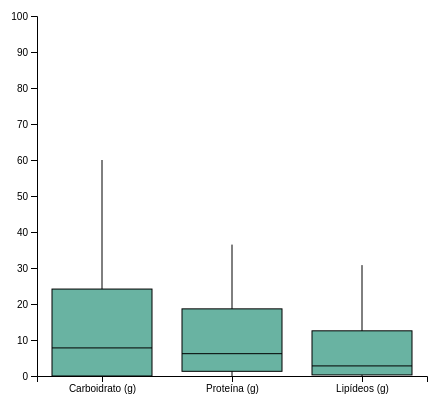
D3 v4 page, settled after 360 driven frames (6 s of simulated time); the page loaded 1 data file(s).




  // função que calcula as estatisticas para o boxplot
  function statistics(data) {
    var filteredData = data.filter(function (d) {
      return !isNaN(d);
    });
    var data_sorted = filteredData.sort(d3.ascending)
    var q1 = d3.quantile(data_sorted, 0.25)
    var median = d3.quantile(data_sorted, 0.50)
    var q3 = d3.quantile(data_sorted, 0.75)
    var interQuantileRange = q3 - q1
    var min = d3.min(data_sorted.filter(function (d) { return d >= q1 - 1.5 * interQuantileRange; }));
    var max = d3.max(data_sorted.filter(function (d) { return d <= q3 + 1.5 * interQuantileRange; }));
    // var min = q1 - 1.5 * interQuantileRange
    // var max = q1 + 1.5 * interQuantileRange
    var min_value = d3.min(data_sorted)
    var max_value = d3.max(data_sorted)
    var outliers = data_sorted.filter(function (d) { return d < min || d > max; })
    return ({ q1: q1, median: median, q3: q3, interQuantileRange: interQuantileRange, min: min, max: max })
  }

  // // carrega os dados
  // var fileName = "archive/taco-db-nutrientes.csv";
  //   // carrega os dados do arquivo CSV
  //   d3.csv(fileName, function (data) {

  //     // converte strings em números
  //     data.forEach(function (d) {
  //       d["Carboidrato (g)"] = +d["Carboidrato (g)"];
  //     }); 

  //     // cria um array com os valores da coluna "Carboidrato (g)"
  //     var carboidratos = data.map(function (d) {
  //       return d["Carboidrato (g)"];
  //     });

  //     var sta = statistics(carboidratos);

  //     console.log(sta);

  //   });

  // set the dimensions and margins of the graph
  var margin = { top: 10, right: 30, bottom: 30, left: 40 },
    width = 460 - margin.left - margin.right,
    height = 400 - margin.top - margin.bottom;

  // append the svg object to the body of the page
  var svg = d3.select("#my_dataviz")
    .append("svg")
    .attr("width", width + margin.left + margin.right)
    .attr("height", height + margin.top + margin.bottom)
    .append("g")
    .attr("transform",
      "translate(" + margin.left + "," + margin.top + ")");

  // Read the data and compute summary statistics for each specie
  d3.csv("archive/taco-db-nutrientes.csv", function (data) {
    // converte strings em números
    data.forEach(function (d) {
      d["Carboidrato (g)"] = +d["Carboidrato (g)"];
      d["Proteína (g)"] = +d["Proteína (g)"];
      d["Lipídeos (g)"] = +d["Lipídeos (g)"];
    });

    // cria um array com os valores da coluna "Carboidrato (g)"
    var carboidratos = data.map(function (d) {
      return d["Carboidrato (g)"];
    });
    var proteinas = data.map(function (d) {
      return d["Proteína (g)"];
    });
    var lipideos = data.map(function (d) {
      return d["Lipídeos (g)"];
    });


    // Compute quartiles, median, inter quantile range min and max --> these info are then used to draw the box.
    var sta_carb = statistics(carboidratos);
    var sta_prot = statistics(proteinas);
    var sta_lip = statistics(lipideos);

    sumstat = [
      {
        key: "Carboidrato (g)",
        value: sta_carb
      },
      {
        key: "Proteína (g)",
        value: sta_prot
      },
      {
        key: "Lipídeos (g)",
        value: sta_lip
      }
    ]

    console.log(sumstat);



    // Show the X scale
    var x = d3.scaleBand()
      .range([0, width])
      .domain(["Carboidrato (g)", "Proteína (g)", "Lipídeos (g)"])
      .paddingInner(1)
      .paddingOuter(.5)
    svg.append("g")
      .attr("transform", "translate(0," + height + ")")
      .call(d3.axisBottom(x))

    // Show the Y scale
    var y = d3.scaleLinear()
      .domain([0, 100])
      .range([height, 0])
    svg.append("g").call(d3.axisLeft(y))

    // Show the main vertical line
    svg
      .selectAll("vertLines")
      .data(sumstat)
      .enter()
      .append("line")
      .attr("x1", function (d) { return (x(d.key)) })
      .attr("x2", function (d) { return (x(d.key)) })
      .attr("y1", function (d) { return (y(d.value.min)) })
      .attr("y2", function (d) { return (y(d.value.max)) })
      .attr("stroke", "black")
      .style("width", 40)

    // rectangle for the main box
    var boxWidth = 100
    svg
      .selectAll("boxes")
      .data(sumstat)
      .enter()
      .append("rect")
      .attr("x", function (d) { return (x(d.key) - boxWidth / 2) })
      .attr("y", function (d) { return (y(d.value.q3)) })
      .attr("height", function (d) { return (y(d.value.q1) - y(d.value.q3)) })
      .attr("width", boxWidth)
      .attr("stroke", "black")
      .style("fill", "#69b3a2")

    // Show the median
    svg
      .selectAll("medianLines")
      .data(sumstat)
      .enter()
      .append("line")
      .attr("x1", function (d) { return (x(d.key) - boxWidth / 2) })
      .attr("x2", function (d) { return (x(d.key) + boxWidth / 2) })
      .attr("y1", function (d) { return (y(d.value.median)) })
      .attr("y2", function (d) { return (y(d.value.median)) })
      .attr("stroke", "black")
      .style("width", 80)
  })



### data: archive/taco-db-nutrientes.csv
id, Nome, Umidade (%), Energia (kcal), Energia (kJ), Proteína (g), Lipídeos (g), Colesterol (mg), Carboidrato (g), Fibra Alimentar (g), Cinzas (g), Cálcio (mg), Magnésio (mg), 
1, Arroz integral cozido, 70.1, 124, 517, 2.6, 1.0, NA, 25.8, 2.7, 0.5, 5, 59
2, Arroz integral cru, 12.2, 360, 1505, 7.3, 1.9, NA, 77.5, 4.8, 1.2, 8, 110
3, Arroz tipo 1 cozido, 69.1, 128, 537, 2.5, 0.2, NA, 28.1, 1.6, 0.1, 4, 2
4, Arroz tipo 1 cru, 13.2, 358, 1497, 7.2, 0.3, NA, 78.8, 1.6, 0.5, 4, 30
5, Arroz tipo 2 cozido, 68.7, 130, 544, 2.6, 0.4, NA, 28.2, 1.1, 0.1, 3, 6
6, Arroz tipo 2 cru, 13.2, 358, 1498, 7.2, 0.3, NA, 78.9, 1.7, 0.4, 5, 29
7, Aveia flocos crua, 9.1, 394, 1648, 13.9, 8.5, NA, 66.6, 9.1, 1.8, 48, 119
8, Biscoito doce maisena, 3.2, 443, 1853, 8.1, 12.0, NA, 75.2, 2.1, 1.5, 54, 37
9, Biscoito doce recheado com chocolate, 2.2, 472, 1974, 6.4, 19.6, Tr, 70.5, 3.0, 1.3, 27, 48
10, Biscoito doce recheado com morango, 2.7, 471, 1971, 5.7, 19.6, Tr, 71.0, 1.5, 1.0, 36, 27
11, Biscoito doce wafer recheado de chocolat…, 1.2, 502, 2102, 5.6, 24.7, Tr, 67.5, 1.8, 1.1, 23, 48
12, Biscoito doce wafer recheado de morango, 1.2, 513, 2148, 4.5, 26.4, 1, 67.4, 0.8, 0.6, 14, 19
13, Biscoito salgado cream cracker, 4.1, 432, 1806, 10.1, 14.4, NA, 68.7, 2.5, 2.7, 20, 40
14, Bolo mistura para, 1.0, 419, 1752, 6.2, 6.1, Tr, 84.7, 1.7, 2.0, 59, 28
15, Bolo pronto aipim, 34.1, 324, 1355, 4.4, 12.7, 73, 47.9, 0.7, 0.8, 85, 10
16, Bolo pronto chocolate, 19.3, 410, 1715, 6.2, 18.5, 77, 54.7, 1.4, 1.3, 75, 28
17, Bolo pronto coco, 29.3, 333, 1395, 5.7, 11.3, 63, 52.3, 1.1, 1.4, 57, 16
18, Bolo pronto milho, 36.7, 311, 1303, 4.8, 12.4, 82, 45.1, 0.7, 1.0, 83, 10
19, Canjica branca crua, 13.6, 358, 1496, 7.2, 1.0, NA, 78.1, 5.5, 0.2, 2, 12
20, Canjica com leite integral, 72.5, 112, 471, 2.4, 1.2, 1, 23.6, 1.2, 0.3, 43, 6
21, Cereais milho flocos com sal, 9.3, 370, 1546, 7.3, 1.6, NA, 80.8, 5.3, 1.0, 2, 20
22, Cereais milho flocos sem sal, 11.2, 363, 1520, 6.9, 1.2, NA, 80.4, 1.8, 0.3, 2, 17
23, Cereais mingau milho infantil, 4.7, 394, 1650, 6.4, 1.1, NA, 87.3, 3.2, 0.5, 219, 16
24, Cereais mistura para vitamina trigo ceva…, 4.4, 381, 1595, 8.9, 2.1, NA, 81.6, 5.0, 3.0, 584, 72
25, Cereal matinal milho, 5.5, 365, 1529, 7.2, 1.0, NA, 83.8, 4.1, 2.5, 143, 11
26, Cereal matinal milho açúcar, 4.3, 377, 1576, 4.7, 0.7, NA, 88.8, 2.1, 1.5, 56, 8
27, Creme de arroz pó, 7.3, 386, 1615, 7.0, 1.2, NA, 83.9, 1.1, 0.5, 7, 51
28, Creme de milho pó, 5.7, 333, 1393, 4.8, 1.6, NA, 86.1, 3.7, 1.7, 323, 30
29, Curau milho verde, 81.6, 78, 328, 2.4, 1.6, 5, 13.9, 0.5, 0.5, 53, 16
30, Curau milho verde mistura para, 3.9, 402, 1683, 2.2, 13.4, NA, 79.8, 2.5, 0.7, 31, 9
31, Farinha de arroz enriquecida, 12.7, 363, 1519, 1.3, 0.3, NA, 85.5, 0.6, 0.2, 1, 4
32, Farinha de centeio integral, 10.8, 336, 1405, 12.5, 1.8, NA, 73.3, 15.5, 1.7, 34, 120, 
33, Farinha de milho amarela, 11.8, 351, 1467, 7.2, 1.5, NA, 79.1, 5.5, 0.5, 1, 31, 
34, Farinha de rosca, 9.8, 371, 1550, 11.4, 1.5, NA, 75.8, 4.8, 1.6, 35, 57, 
35, Farinha de trigo, 13.0, 360, 1508, 9.8, 1.4, NA, 75.1, 2.3, 0.8, 18, 31, 
36, Farinha láctea de cereais, 2.7, 415, 1736, 11.9, 5.8, 11, 77.8, 1.9, 1.9, 196, 58, 
37, Lasanha massa fresca cozida, 59.6, 164, 685, 5.8, 1.2, NA, 32.5, 1.6, 0.9, 10, 4, 
38, Lasanha massa fresca crua, 45.0, 220, 922, 7.0, 1.3, NA, 45.1, 1.6, 1.6, 17, 13, 
39, Macarrão instantâneo, 6.0, 436, 1824, 8.8, 17.2, NA, 62.4, 5.6, 5.6, 18, 19, 
40, Macarrão trigo cru, 10.2, 371, 1553, 10.0, 1.3, NA, 77.9, 2.9, 0.5, 17, 28, 
41, Macarrão trigo cru com ovos, 10.6, 371, 1550, 10.3, 2.0, 18, 76.6, 2.3, 0.5, 19, Tr, 
43, Milho fubá cru, 11.5, 353, 1479, 7.2, 1.9, NA, 78.9, 4.7, 0.6, 3, 41, 
44, Milho verde cru, 63.5, 138, 578, 6.6, 0.6, NA, 28.6, 3.9, 0.7, 2, 33, 
45, Milho verde enlatado drenado, 76.2, 98, 408, 3.2, 2.4, NA, 17.1, 4.6, 1.1, 2, 20, 
46, Mingau tradicional pó, 8.1, 373, 1562, 0.6, 0.4, NA, 89.3, 0.9, 1.6, 522, 4, 
47, Pamonha barra para cozimento pré-cozida, 61.3, 171, 716, 2.6, 4.8, NA, 30.7, 2.4, 0.6, 4, 15, 
48, Pão aveia forma, 19.9, 343, 1435, 12.4, 5.7, Tr, 59.6, 6.0, 2.5, 109, 57, 
49, Pão de soja, 26.0, 309, 1292, 11.3, 3.6, NA, 56.5, 5.7, 2.5, 90, 48, 
50, Pão glúten forma, 40.7, 253, 1059, 12.0, 2.7, NA, 44.1, 2.5, 0.5, 156, 24, 
51, Pão milho forma, 30.4, 292, 1222, 8.3, 3.1, 6, 56.4, 4.3, 1.8, 78, 29, 
52, Pão trigo forma integral, 34.7, 253, 1059, 9.4, 3.7, NA, 49.9, 6.9, 2.3, 132, 60, 
53, Pão trigo francês, 28.5, 300, 1254, 8.0, 3.1, NA, 58.6, 2.3, 1.8, 16, 25, 
54, Pão trigo sovado, 25.8, 311, 1301, 8.4, 2.8, 17, 61.5, 2.4, 1.5, 52, 22, 
55, Pastel de carne cru, 34.4, 289, 1208, 10.7, 8.8, 18, 42.0, 1.0, 4.1, 17, 18, 
56, Pastel de carne frito, 22.9, 388, 1625, 10.1, 20.1, 25, 43.8, 1.0, 3.1, 13, 14, 
57, Pastel de queijo cru, 31.3, 308, 1291, 9.9, 9.6, 14, 45.9, 1.1, 3.3, 155, 16, 
58, Pastel de queijo frito, 17.5, 422, 1766, 8.7, 22.7, 15, 48.1, 0.9, 2.9, 126, 15, 
59, Pastel massa crua, 27.1, 310, 1298, 6.9, 5.5, NA, 57.4, 1.4, 3.2, 13, 14, 
60, Pastel massa frita, 1.0, 570, 2384, 6.0, 40.9, NA, 49.3, 1.3, 2.8, 11, 13, 
61, Pipoca com óleo de soja sem sal, 2.8, 448, 1876, 9.9, 15.9, NA, 70.3, 14.3, 1.0, 3, 91, 
... 512 more rows